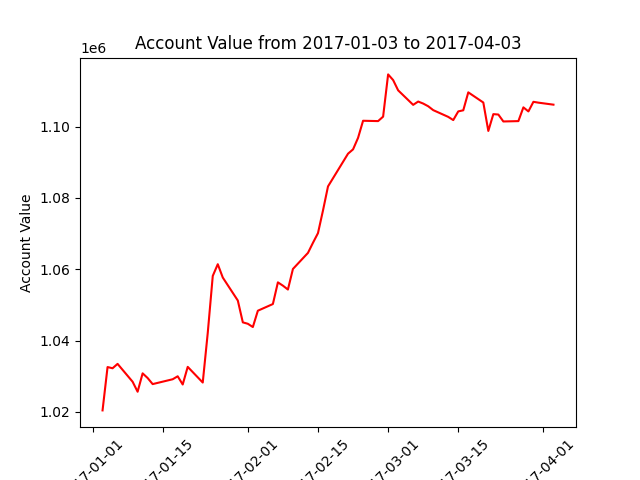

Data behind this chart, as committed beside it:
datadate, account_value
20170103, 1020384
20170104, 1032552
20170105, 1032212
20170106, 1033441
20170109, 1028429
20170110, 1025622
20170111, 1030785
20170112, 1029474
20170113, 1027766
20170117, 1029126
20170118, 1029961
20170119, 1027655
20170120, 1032601
20170123, 1028206
20170124, 1042155
20170125, 1058126
20170126, 1061413
20170127, 1057667
20170130, 1051216
20170131, 1045092
20170201, 1044697
20170202, 1043780
20170203, 1048363
20170206, 1050236
20170207, 1056318
20170208, 1055394
20170209, 1054307
20170210, 1060077
20170213, 1064591
20170214, 1067428
20170215, 1070137
20170216, 1076497
20170217, 1083249
20170221, 1092438
20170222, 1093645
20170223, 1096877
20170224, 1101674
20170227, 1101581
20170228, 1102831
20170301, 1114686
20170302, 1113098
20170303, 1110214
20170306, 1106138
20170307, 1107067
20170308, 1106502
20170309, 1105746
20170310, 1104657
20170313, 1102763
20170314, 1101869
20170315, 1104301
20170316, 1104611
20170317, 1109646
20170320, 1106794
20170321, 1098815
20170322, 1103532
20170323, 1103424
20170324, 1101476
20170327, 1101576
20170328, 1105436
20170329, 1104295
... 3 more rows
